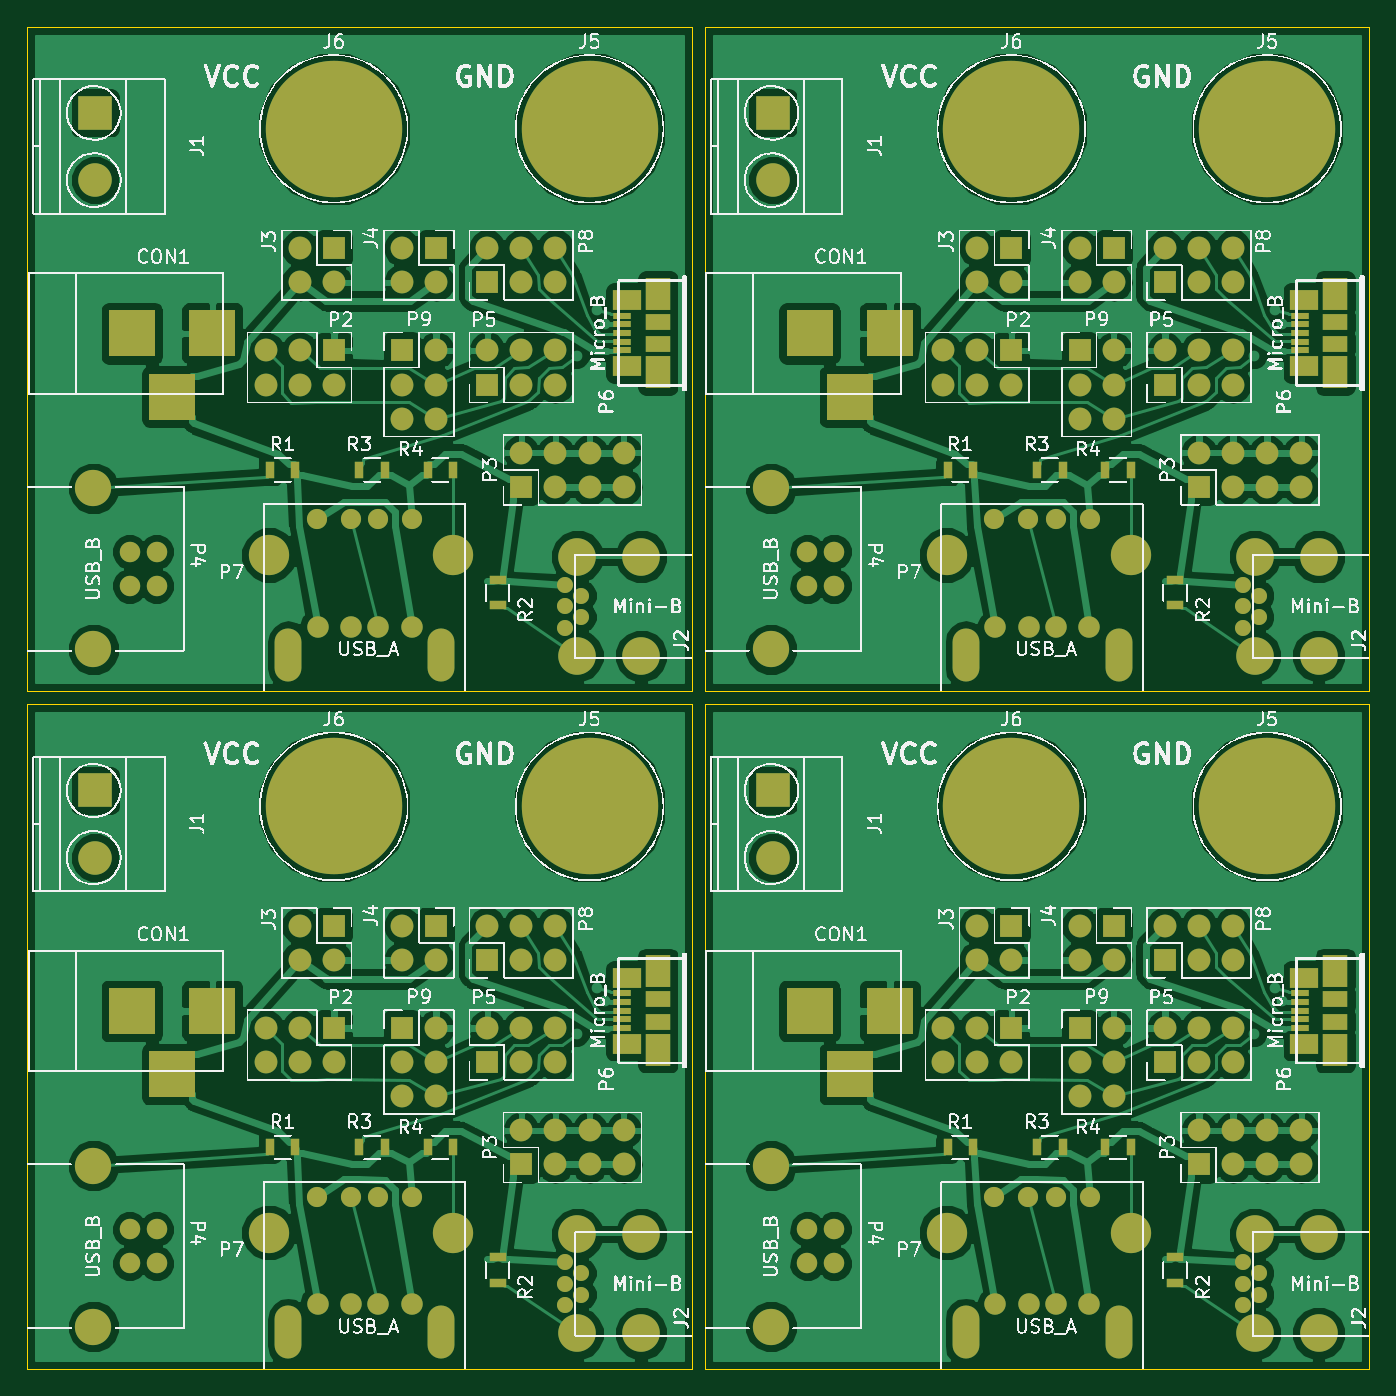
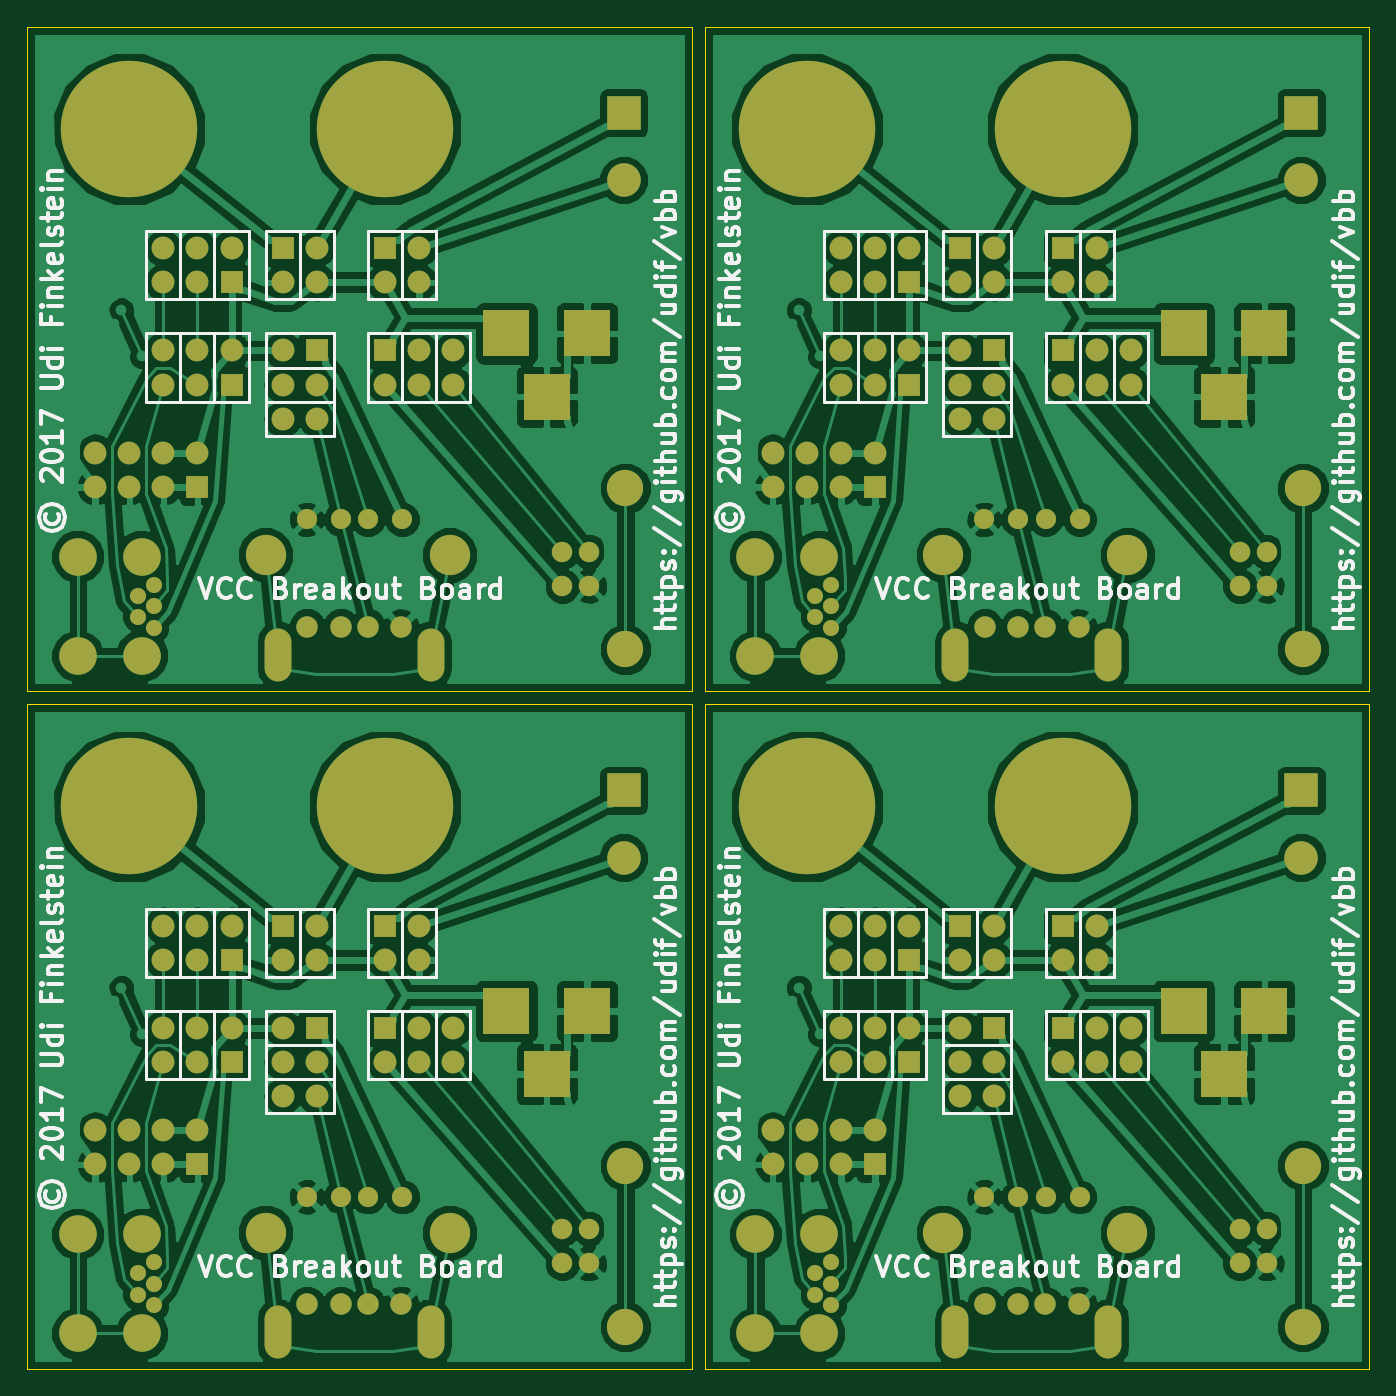
Circuit board: 10 layer files. Board 100.0 x 100.0 mm.
- outline: combined.GKO (621 bytes)
- bottom_copper: combined.gbl (224414 bytes)
- bottom_silk: combined.gbo (84724 bytes)
- paste: combined.gbp (1681 bytes)
- bottom_mask: combined.gbs (12072 bytes)
- top_copper: combined.gtl (230620 bytes)
- top_silk: combined.gto (2215037 bytes)
- paste: combined.gtp (4853 bytes)
- top_mask: combined.gts (15144 bytes)
- drill: combined.xln (4903 bytes)

=== outline: combined.GKO ===
%MOIN*%
%OFA0B0*%
%FSLAX44Y44*%
%IPPOS*%
%LPD*%
%ADD10C,0*%
D10*
X00019870Y00019870D02*
X00019870Y00019870D01*
X00039370Y00019870D01*
X00039370Y00039370D01*
X00019870Y00039370D01*
X00019870Y00019870D01*
X00019870Y00000000D02*
X00019870Y00000000D01*
X00039370Y00000000D01*
X00039370Y00019499D01*
X00019870Y00019499D01*
X00019870Y00000000D01*
X00000000Y00019870D02*
X00000000Y00019870D01*
X00019499Y00019870D01*
X00019499Y00039370D01*
X00000000Y00039370D01*
X00000000Y00019870D01*
X00000000Y00000000D02*
X00000000Y00000000D01*
X00019499Y00000000D01*
X00019499Y00019499D01*
X00000000Y00019499D01*
X00000000Y00000000D01*
M02*
=== bottom_copper: combined.gbl (224414 bytes, source omitted) ===
=== bottom_silk: combined.gbo (84724 bytes, source omitted) ===
=== paste: combined.gbp ===
%MOIN*%
%OFA0B0*%
%FSLAX46Y46*%
%IPPOS*%
%LPD*%
%ADD10C,0.0039370078740157488*%
%ADD21C,0.0039370078740157488*%
%ADD22C,0.0039370078740157488*%
%ADD23C,0.0039370078740157488*%
G01G01*
D10*
G04 next file*
G04 #@! TF.GenerationSoftware,KiCad,Pcbnew,(2017-04-12 revision 02abf1804)-makepkg*
G04 #@! TF.CreationDate,2017-04-26T22:03:17+03:00*
G04 #@! TF.ProjectId,vbb,7662622E6B696361645F706362000000,rev?*
G04 #@! TF.FileFunction,Paste,Bot*
G04 #@! TF.FilePolarity,Positive*
G04 Gerber Fmt 4.6, Leading zero omitted, Abs format (unit mm)*
G04 Created by KiCad (PCBNEW (2017-04-12 revision 02abf1804)-makepkg) date 04/26/17 22:03:17*
G01G01*
G04 APERTURE LIST*
G04 APERTURE END LIST*
D21*
G04 next file*
G04 #@! TF.GenerationSoftware,KiCad,Pcbnew,(2017-04-12 revision 02abf1804)-makepkg*
G04 #@! TF.CreationDate,2017-04-26T22:03:17+03:00*
G04 #@! TF.ProjectId,vbb,7662622E6B696361645F706362000000,rev?*
G04 #@! TF.FileFunction,Paste,Bot*
G04 #@! TF.FilePolarity,Positive*
G04 Gerber Fmt 4.6, Leading zero omitted, Abs format (unit mm)*
G04 Created by KiCad (PCBNEW (2017-04-12 revision 02abf1804)-makepkg) date 04/26/17 22:03:17*
G01G01*
G04 APERTURE LIST*
G04 APERTURE END LIST*
D22*
G04 next file*
G04 #@! TF.GenerationSoftware,KiCad,Pcbnew,(2017-04-12 revision 02abf1804)-makepkg*
G04 #@! TF.CreationDate,2017-04-26T22:03:17+03:00*
G04 #@! TF.ProjectId,vbb,7662622E6B696361645F706362000000,rev?*
G04 #@! TF.FileFunction,Paste,Bot*
G04 #@! TF.FilePolarity,Positive*
G04 Gerber Fmt 4.6, Leading zero omitted, Abs format (unit mm)*
G04 Created by KiCad (PCBNEW (2017-04-12 revision 02abf1804)-makepkg) date 04/26/17 22:03:17*
G01G01*
G04 APERTURE LIST*
G04 APERTURE END LIST*
D23*
M02*
=== bottom_mask: combined.gbs (12072 bytes, source omitted) ===
=== top_copper: combined.gtl (230620 bytes, source omitted) ===
=== top_silk: combined.gto (2215037 bytes, source omitted) ===
=== paste: combined.gtp ===
%MOIN*%
%OFA0B0*%
%FSLAX46Y46*%
%IPPOS*%
%LPD*%
%ADD10C,0.0039370078740157488*%
%ADD11R,0.027559055118110236X0.051181102362204731*%
%ADD12R,0.051181102362204731X0.027559055118110236*%
%ADD13R,0.0543X0.0177*%
%ADD14R,0.0827X0.058*%
%ADD15R,0.0747X0.0935*%
%ADD16R,0.0747X0.046200000000000005*%
%ADD27C,0.0039370078740157488*%
%ADD28R,0.027559055118110236X0.051181102362204731*%
%ADD29R,0.051181102362204731X0.027559055118110236*%
%ADD30R,0.0543X0.0177*%
%ADD31R,0.0827X0.058*%
%ADD32R,0.0747X0.0935*%
%ADD33R,0.0747X0.046200000000000005*%
%ADD34C,0.0039370078740157488*%
%ADD35R,0.027559055118110236X0.051181102362204731*%
%ADD36R,0.051181102362204731X0.027559055118110236*%
%ADD37R,0.0543X0.0177*%
%ADD38R,0.0827X0.058*%
%ADD39R,0.0747X0.0935*%
%ADD40R,0.0747X0.046200000000000005*%
%ADD41C,0.0039370078740157488*%
%ADD42R,0.027559055118110236X0.051181102362204731*%
%ADD43R,0.051181102362204731X0.027559055118110236*%
%ADD44R,0.0543X0.0177*%
%ADD45R,0.0827X0.058*%
%ADD46R,0.0747X0.0935*%
%ADD47R,0.0747X0.046200000000000005*%
G01G01*
D10*
D11*
X0000000000Y0000000000D02*
X0001050000Y0000650000D03*
X0000975196Y0000650000D03*
D12*
X0001380000Y0000252598D03*
X0001380000Y0000327401D03*
D11*
X0000787401Y0000650000D03*
X0000712598Y0000650000D03*
D13*
X0001745300Y0001102400D03*
X0001745300Y0001076800D03*
X0001745300Y0001051200D03*
X0001745300Y0001025600D03*
X0001745300Y0001000000D03*
D14*
X0001759500Y0000954300D03*
X0001759500Y0001148100D03*
D15*
X0001850000Y0000936500D03*
X0001850000Y0001165900D03*
D16*
X0001850000Y0001084200D03*
X0001850000Y0001018200D03*
D11*
X0001250000Y0000650000D03*
X0001175196Y0000650000D03*
G04 next file*
G04 #@! TF.GenerationSoftware,KiCad,Pcbnew,(2017-04-12 revision 02abf1804)-makepkg*
G04 #@! TF.CreationDate,2017-04-26T22:03:17+03:00*
G04 #@! TF.ProjectId,vbb,7662622E6B696361645F706362000000,rev?*
G04 #@! TF.FileFunction,Paste,Top*
G04 #@! TF.FilePolarity,Positive*
G04 Gerber Fmt 4.6, Leading zero omitted, Abs format (unit mm)*
G04 Created by KiCad (PCBNEW (2017-04-12 revision 02abf1804)-makepkg) date 04/26/17 22:03:17*
G01G01*
G04 APERTURE LIST*
G04 APERTURE END LIST*
D27*
D28*
X0000000000Y0001987007D02*
X0001050000Y0002637007D03*
X0000975196Y0002637007D03*
D29*
X0001380000Y0002239606D03*
X0001380000Y0002314409D03*
D28*
X0000787401Y0002637007D03*
X0000712598Y0002637007D03*
D30*
X0001745300Y0003089408D03*
X0001745300Y0003063808D03*
X0001745300Y0003038208D03*
X0001745300Y0003012608D03*
X0001745300Y0002987008D03*
D31*
X0001759500Y0002941308D03*
X0001759500Y0003135108D03*
D32*
X0001850000Y0002923508D03*
X0001850000Y0003152908D03*
D33*
X0001850000Y0003071208D03*
X0001850000Y0003005208D03*
D28*
X0001250000Y0002637007D03*
X0001175196Y0002637007D03*
G04 next file*
G04 #@! TF.GenerationSoftware,KiCad,Pcbnew,(2017-04-12 revision 02abf1804)-makepkg*
G04 #@! TF.CreationDate,2017-04-26T22:03:17+03:00*
G04 #@! TF.ProjectId,vbb,7662622E6B696361645F706362000000,rev?*
G04 #@! TF.FileFunction,Paste,Top*
G04 #@! TF.FilePolarity,Positive*
G04 Gerber Fmt 4.6, Leading zero omitted, Abs format (unit mm)*
G04 Created by KiCad (PCBNEW (2017-04-12 revision 02abf1804)-makepkg) date 04/26/17 22:03:17*
G01G01*
G04 APERTURE LIST*
G04 APERTURE END LIST*
D34*
D35*
X0001987007Y0000000000D02*
X0003037007Y0000650000D03*
X0002962204Y0000650000D03*
D36*
X0003367007Y0000252598D03*
X0003367007Y0000327401D03*
D35*
X0002774409Y0000650000D03*
X0002699606Y0000650000D03*
D37*
X0003732307Y0001102400D03*
X0003732307Y0001076800D03*
X0003732307Y0001051200D03*
X0003732307Y0001025600D03*
X0003732307Y0001000000D03*
D38*
X0003746507Y0000954300D03*
X0003746507Y0001148100D03*
D39*
X0003837007Y0000936500D03*
X0003837007Y0001165900D03*
D40*
X0003837007Y0001084200D03*
X0003837007Y0001018200D03*
D35*
X0003237007Y0000650000D03*
X0003162204Y0000650000D03*
G04 next file*
G04 #@! TF.GenerationSoftware,KiCad,Pcbnew,(2017-04-12 revision 02abf1804)-makepkg*
G04 #@! TF.CreationDate,2017-04-26T22:03:17+03:00*
G04 #@! TF.ProjectId,vbb,7662622E6B696361645F706362000000,rev?*
G04 #@! TF.FileFunction,Paste,Top*
G04 #@! TF.FilePolarity,Positive*
G04 Gerber Fmt 4.6, Leading zero omitted, Abs format (unit mm)*
G04 Created by KiCad (PCBNEW (2017-04-12 revision 02abf1804)-makepkg) date 04/26/17 22:03:17*
G01G01*
G04 APERTURE LIST*
G04 APERTURE END LIST*
D41*
D42*
X0001987007Y0001987007D02*
X0003037007Y0002637007D03*
X0002962204Y0002637007D03*
D43*
X0003367007Y0002239606D03*
X0003367007Y0002314409D03*
D42*
X0002774409Y0002637007D03*
X0002699606Y0002637007D03*
D44*
X0003732307Y0003089408D03*
X0003732307Y0003063808D03*
X0003732307Y0003038208D03*
X0003732307Y0003012608D03*
X0003732307Y0002987008D03*
D45*
X0003746507Y0002941308D03*
X0003746507Y0003135108D03*
D46*
X0003837007Y0002923508D03*
X0003837007Y0003152908D03*
D47*
X0003837007Y0003071208D03*
X0003837007Y0003005208D03*
D42*
X0003237007Y0002637007D03*
X0003162204Y0002637007D03*
M02*
=== top_mask: combined.gts (15144 bytes, source omitted) ===
=== drill: combined.xln ===
%
M48
METRIC,000.000
T01C0.41
T02C0.79
T03C0.81
T04C0.99
T05C0.99
T06C1.30
T07C2.01
T08C2.31
T09C6.10
%
T01
X-055949Y115110
X-055142Y116008
X-055133Y115896
X-005479Y165550
X-004672Y166448
X-004663Y166336
X-055949Y165550
X-055142Y166448
X-055133Y166336
X-005479Y115080
X-004672Y115978
X-004663Y115866
T02
X-055659Y114151
X-055579Y114031
X-055499Y114151
X-055418Y114031
X-055338Y114151
X-005189Y164591
X-005109Y164471
X-005028Y164591
X-004948Y164471
X-004868Y164591
X-055659Y164591
X-055579Y164471
X-055499Y164591
X-055418Y164471
X-055338Y164591
X-005189Y114121
X-005109Y114001
X-005028Y114121
X-004948Y114001
X-004868Y114121
T03
X-058709Y114642
X-058709Y114443
X-058455Y114642
X-058455Y114443
X-008239Y165082
X-008239Y164883
X-007985Y165082
X-007985Y164883
X-058709Y165082
X-058709Y164883
X-058455Y165082
X-058455Y164883
X-008239Y114612
X-008239Y114412
X-007985Y114612
X-007985Y114412
T04
X-057658Y115697
X-057658Y115443
X-057404Y116459
X-057404Y116205
X-057404Y115697
X-057404Y115443
X-057150Y116459
X-057150Y116205
X-057150Y115697
X-057150Y115443
X-056642Y116459
X-056642Y116205
X-056642Y115697
X-056642Y115443
X-056642Y115189
X-056388Y116459
X-056388Y116205
X-056388Y115697
X-056388Y115443
X-056388Y115189
X-056007Y116459
X-056007Y116205
X-056007Y115697
X-056007Y115443
X-055753Y116459
X-055753Y116205
X-055753Y115697
X-055753Y115443
X-055753Y114935
X-055753Y114681
X-055499Y116459
X-055499Y116205
X-055499Y115697
X-055499Y115443
X-055499Y114935
X-055499Y114681
X-055245Y114935
X-055245Y114681
X-054991Y114935
X-054991Y114681
X-007187Y166136
X-007187Y165882
X-006933Y166898
X-006933Y166644
X-006933Y166136
X-006933Y165882
X-006679Y166898
X-006679Y166644
X-006679Y166136
X-006679Y165882
X-006171Y166898
X-006171Y166644
X-006171Y166136
X-006171Y165882
X-006171Y165628
X-005917Y166898
X-005917Y166644
X-005917Y166136
X-005917Y165882
X-005917Y165628
X-005536Y166898
X-005536Y166644
X-005536Y166136
X-005536Y165882
X-005282Y166898
X-005282Y166644
X-005282Y166136
X-005282Y165882
X-005282Y165374
X-005282Y165120
X-005028Y166898
X-005028Y166644
X-005028Y166136
X-005028Y165882
X-005028Y165374
X-005028Y165120
X-004774Y165374
X-004774Y165120
X-004520Y165374
X-004520Y165120
X-006806Y164879
X-006552Y164879
X-006349Y164879
X-006095Y164879
X-057658Y166136
X-057658Y165882
X-057404Y166898
X-057404Y166644
X-057404Y166136
X-057404Y165882
X-057150Y166898
X-057150Y166644
X-057150Y166136
X-057150Y165882
X-056642Y166898
X-056642Y166644
X-056642Y166136
X-056642Y165882
X-056642Y165628
X-056388Y166898
X-056388Y166644
X-056388Y166136
X-056388Y165882
X-056388Y165628
X-056007Y166898
X-056007Y166644
X-056007Y166136
X-056007Y165882
X-055753Y166898
X-055753Y166644
X-055753Y166136
X-055753Y165882
X-055753Y165374
X-055753Y165120
X-055499Y166898
X-055499Y166644
X-055499Y166136
X-055499Y165882
X-055499Y165374
X-055499Y165120
X-055245Y165374
X-055245Y165120
X-054991Y165374
X-054991Y165120
X-057277Y164879
X-057023Y164879
X-056819Y164879
X-056565Y164879
X-007187Y115666
X-007187Y115412
X-006933Y116428
X-006933Y116174
X-006933Y115666
X-006933Y115412
X-006679Y116428
X-006679Y116174
X-006679Y115666
X-006679Y115412
X-006171Y116428
X-006171Y116174
X-006171Y115666
X-006171Y115412
X-006171Y115158
X-005917Y116428
X-005917Y116174
X-005917Y115666
X-005917Y115412
X-005917Y115158
X-005536Y116428
X-005536Y116174
X-005536Y115666
X-005536Y115412
X-005282Y116428
X-005282Y116174
X-005282Y115666
X-005282Y115412
X-005282Y114904
X-005282Y114650
X-005028Y116428
X-005028Y116174
X-005028Y115666
X-005028Y115412
X-005028Y114904
X-005028Y114650
X-004774Y114904
X-004774Y114650
X-004520Y114904
X-004520Y114650
X-006806Y114409
X-006552Y114409
X-006349Y114409
X-006095Y114409
X-015569Y176169G85X-015569Y176169
X-015569Y176168G85X-015569Y176168
X-015569Y176169G85X-015569Y176169
X-066039Y176169G85X-066039Y176169
X-066039Y176168G85X-066039Y176168
X-066039Y176169G85X-066039Y176169
X-015569Y125699G85X-015569Y125699
X-015569Y125698G85X-015569Y125698
X-015569Y125699G85X-015569Y125699
T05
X-057277Y114439
X-057023Y114439
X-056819Y114439
X-056565Y114439
X-066039Y125729G85X-066039Y125729
X-066039Y125728G85X-066039Y125728
X-066039Y125729G85X-066039Y125729
T06
X-057269Y117475
X-056769Y117475
X-006799Y167914
X-006298Y167914
X-057269Y167914
X-056769Y167914
X-006799Y117444
X-006298Y117444
T07
X-055869Y114061
X-055869Y113586
X-055128Y114061
X-055128Y113586
X-005399Y164501
X-005399Y164026
X-004658Y164501
X-004658Y164026
X-055869Y164501
X-055869Y164026
X-055128Y164501
X-055128Y164026
X-005399Y114031
X-005399Y113556
X-004658Y114031
X-004658Y113556
T08
X-059182Y114173
X-057982Y114173
X-057632Y114173
X-056261Y114173
X-008711Y164612
X-007512Y164612
X-007162Y164612
X-005790Y164612
X-059182Y164612
X-057982Y164612
X-057632Y164612
X-056261Y164612
X-008711Y114142
X-007512Y114142
X-007162Y114142
X-005790Y114142
T09
X-058642Y117376
X-055645Y117376
X-008172Y167816
X-005175Y167816
X-058642Y167816
X-055645Y167816
X-008172Y117346
X-005175Y117346
M30
